Run: headless pygame with SDL's dummy video driver; simulated clock (each Clock.tick advances the game by its frame time, no real sleeping); random seed 0; keys injected as events and as key.get_pressed() state; no mouse input; restart key C tapped at the start of phases 3 and 4.
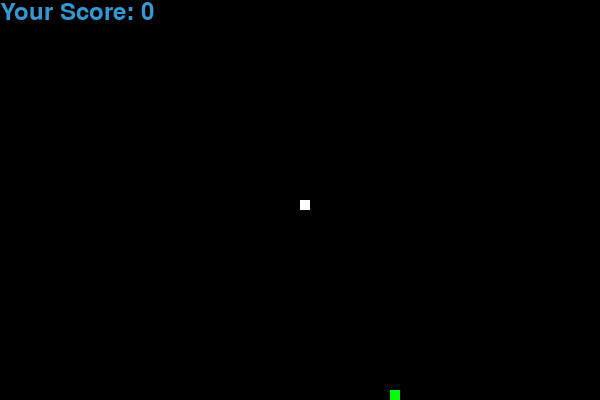
Frame 1 of 4 · flips 1–60 · no input
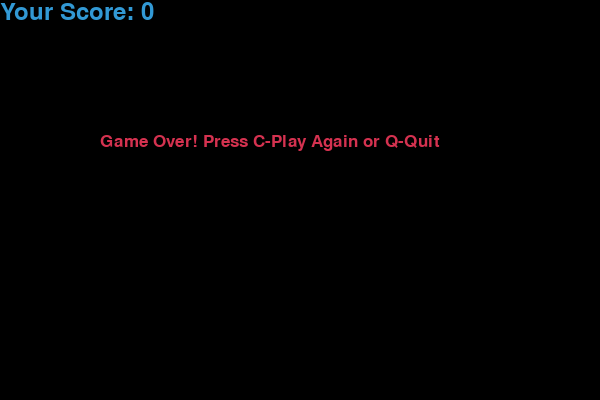
Frame 2 of 4 · flips 61–180 · tapped SPACE, RETURN · held RIGHT (→), D
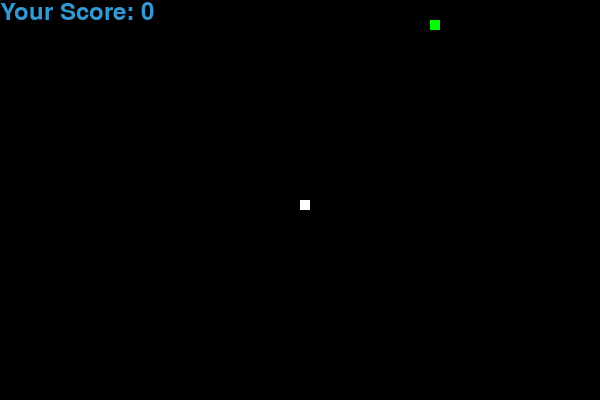
Frame 3 of 4 · flips 181–300 · tapped C · held DOWN (↓), S
Frame 4 of 4 · flips 301–420 · tapped C · held LEFT (←), A, UP (↑), W · screen same as frame 2, image omitted

The pygame program that drew these frames:

# Snake Game - Fun project9

## Import all the necessary liabraries
import pygame,time,random

## Initialize pygame
pygame.init()

## Set Screen dimensions
WIDTH, HEIGHT = 600, 400
screen = pygame.display.set_mode((WIDTH, HEIGHT))
pygame.display.set_caption("Snake Game")

#$# Set Colors
WHITE = (255, 255, 255)
BLACK = (0, 0, 0)
RED = (213, 50, 80)
GREEN = (0, 255, 0)
BLUE = (50, 153, 213)

## Set Clock and font
clock = pygame.time.Clock()
font_style = pygame.font.SysFont("bahnschrift", 25)
score_font = pygame.font.SysFont("comicsansms", 35)

## Set Snake parameters
snake_block = 10
snake_speed = 15

## Display score
def your_score(score):
    value = score_font.render(f"Your Score: {score}", True, BLUE)
    screen.blit(value, [0, 0])

## Create the main game loop
def gameLoop():
    game_over = False
    game_close = False

    ### Snake initial position
    x1, y1 = WIDTH // 2, HEIGHT // 2
    x1_change, y1_change = 0, 0

    ### Snake body
    snake_list = []
    length_of_snake = 1

    ### Set random food position
    foodx = round(random.randrange(0, WIDTH - snake_block) / 10.0) * 10.0
    foody = round(random.randrange(0, HEIGHT - snake_block) / 10.0) * 10.0

    while not game_over:
        while game_close:
            screen.fill(BLACK)
            message = font_style.render("Game Over! Press C-Play Again or Q-Quit", True, RED)
            screen.blit(message, [WIDTH // 6, HEIGHT // 3])
            your_score(length_of_snake - 1)
            pygame.display.update()

            for event in pygame.event.get():
                if event.type == pygame.KEYDOWN:
                    if event.key == pygame.K_q:
                        game_over = True
                        game_close = False
                    if event.key == pygame.K_c:
                        gameLoop()

        for event in pygame.event.get():
            if event.type == pygame.QUIT:
                game_over = True
            if event.type == pygame.KEYDOWN:
                if event.key == pygame.K_LEFT:
                    x1_change = -snake_block
                    y1_change = 0
                elif event.key == pygame.K_RIGHT:
                    x1_change = snake_block
                    y1_change = 0
                elif event.key == pygame.K_UP:
                    y1_change = -snake_block
                    x1_change = 0
                elif event.key == pygame.K_DOWN:
                    y1_change = snake_block
                    x1_change = 0

        if x1 >= WIDTH or x1 < 0 or y1 >= HEIGHT or y1 < 0:
            game_close = True

        x1 += x1_change
        y1 += y1_change
        screen.fill(BLACK)
        pygame.draw.rect(screen, GREEN, [foodx, foody, snake_block, snake_block])
        snake_head = [x1, y1]
        snake_list.append(snake_head)
        if len(snake_list) > length_of_snake:
            del snake_list[0]

        for block in snake_list[:-1]:
            if block == snake_head:
                game_close = True

        for block in snake_list:
            pygame.draw.rect(screen, WHITE, [block[0], block[1], snake_block, snake_block])

        your_score(length_of_snake - 1)
        pygame.display.update()

        if x1 == foodx and y1 == foody:
            foodx = round(random.randrange(0, WIDTH - snake_block) / 10.0) * 10.0
            foody = round(random.randrange(0, HEIGHT - snake_block) / 10.0) * 10.0
            length_of_snake += 1

        clock.tick(snake_speed)

    pygame.quit()
    quit()

gameLoop()
